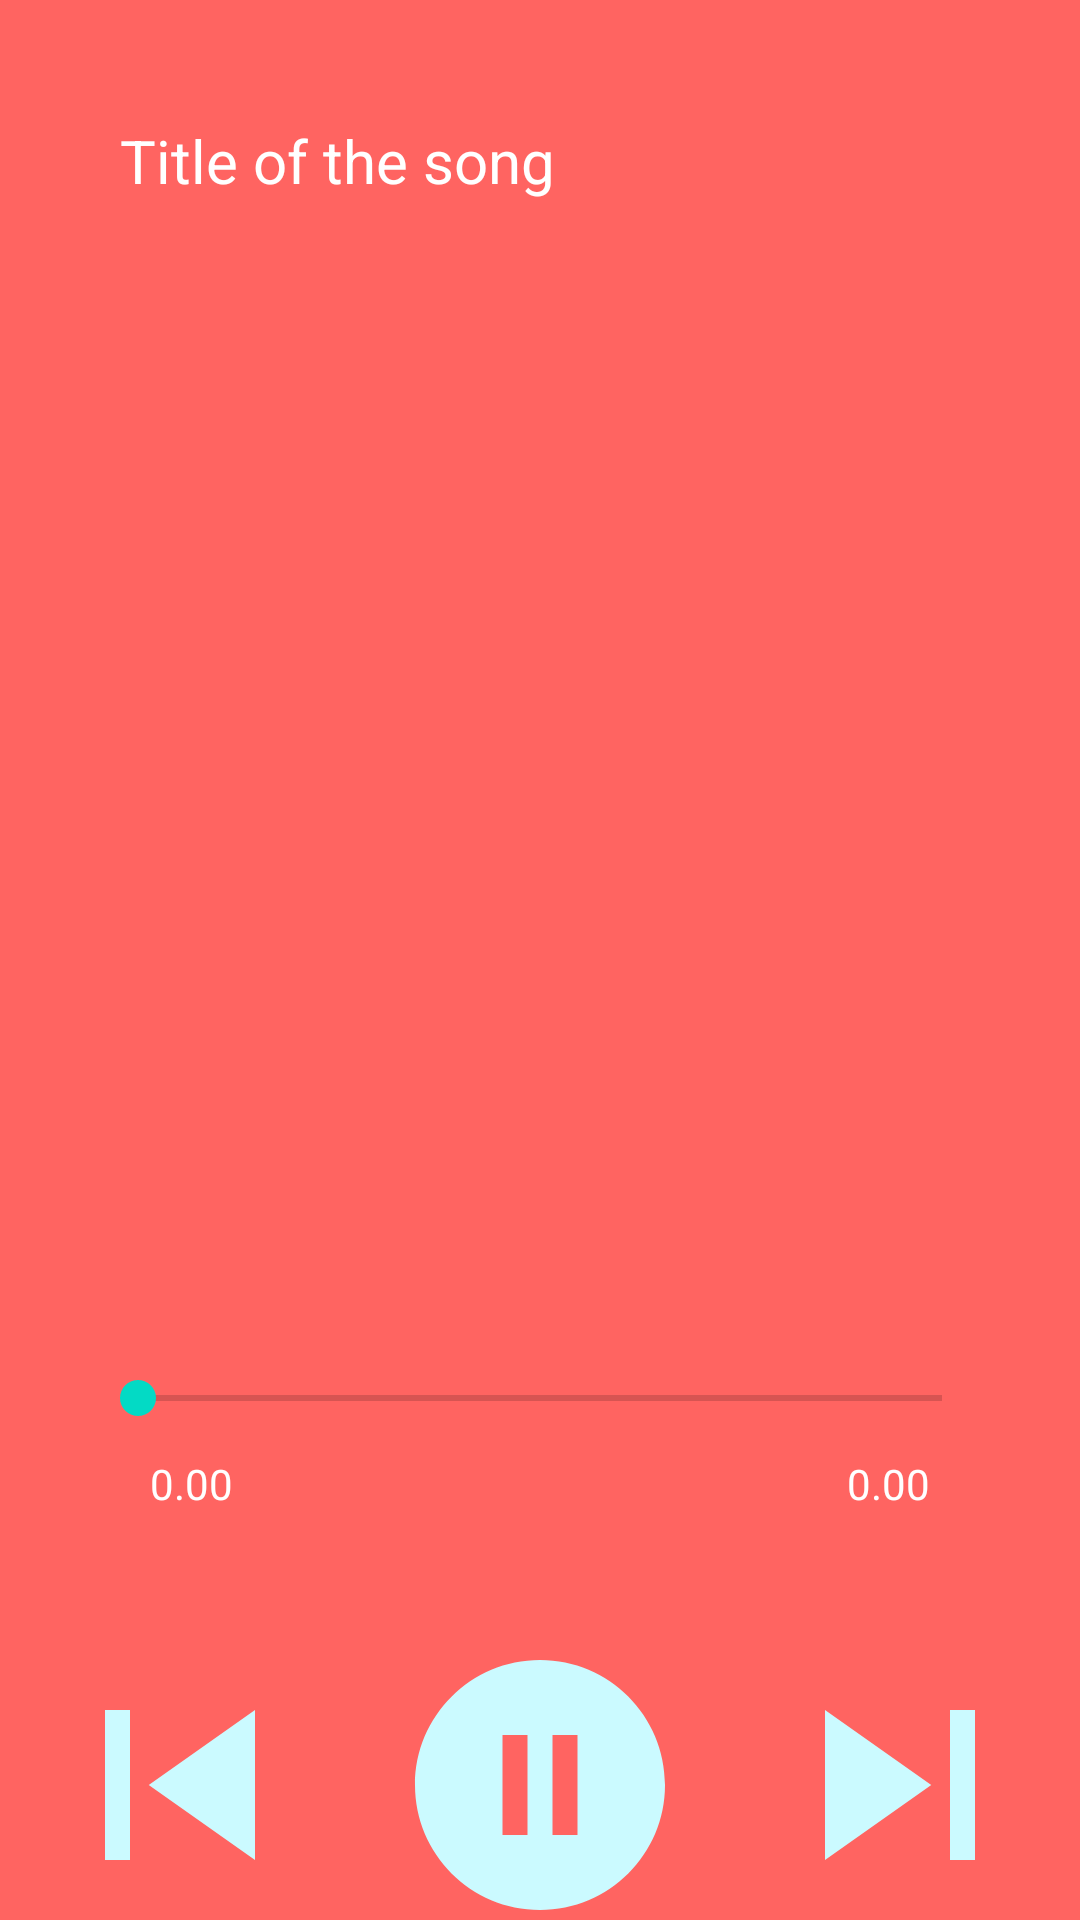

Android layout source for this screen:
<!-- AndroidManifest.xml: application theme Theme.Vmusix20 -->
<!-- res/layout/activity_music_player.xml -->
<?xml version="1.0" encoding="utf-8"?>
<RelativeLayout xmlns:android="http://schemas.android.com/apk/res/android"
    xmlns:app="http://schemas.android.com/apk/res-auto"
    xmlns:tools="http://schemas.android.com/tools"
    android:layout_width="match_parent"
    android:layout_height="match_parent"
    android:background="#FF6461"
    tools:context=".musicPlayer">

    <TextView
        android:id="@+id/songTitle"
        android:layout_width="match_parent"
        android:layout_height="wrap_content"
        android:layout_marginStart="20dp"
        android:layout_marginTop="20dp"
        android:layout_marginEnd="20dp"
        android:layout_marginBottom="20dp"
        android:ellipsize="marquee"
        android:padding="20dp"
        android:singleLine="true"
        android:text="Title of the song"
        android:textColor="@color/white"
        android:textSize="20dp" />


    <ImageView
        android:id="@+id/icon"
        android:layout_width="wrap_content"
        android:layout_height="300dp"
        android:layout_below="@+id/songTitle"
        android:layout_centerInParent="true"
        app:srcCompat="@drawable/micon" />
    <SeekBar
        android:id="@+id/seekbar"
        android:layout_width="match_parent"
        android:layout_height="wrap_content"
        android:layout_below="@id/icon"
        android:layout_marginTop="50dp"
        android:layout_marginLeft="30dp"
        android:layout_marginRight="30dp"
        android:backgroundTint="@color/white"/>
   <TextView
       android:layout_width="wrap_content"
       android:layout_height="wrap_content"
       android:id="@+id/currentTime"
       android:layout_below="@id/seekbar"
       android:text="0.00"
       android:layout_alignParentStart="true"
       android:textColor="@color/white"
       android:layout_marginLeft="50dp"
       android:layout_marginTop="10dp"/>
    <TextView
        android:layout_width="wrap_content"
        android:layout_height="wrap_content"
        android:id="@+id/totaltime"
        android:layout_below="@+id/seekbar"
        android:text="0.00"
        android:layout_alignParentEnd="true"
        android:textColor="@color/white"
        android:layout_marginRight="50dp"
        android:layout_marginTop="10dp"/>
    <LinearLayout
        android:id="@+id/playerButtons"
        android:layout_width="match_parent"
        android:layout_height="100dp"
        android:layout_below="@+id/seekbar"
        android:layout_marginTop="70dp"
        android:layout_marginBottom="100dp"
        android:orientation="horizontal">

        <ImageView
            android:id="@+id/previous"
            android:layout_width="wrap_content"
            android:layout_height="match_parent"
            android:layout_weight="1"
            app:srcCompat="@drawable/ic_baseline_skip_previous_24" />

        <ImageView
            android:id="@+id/play"
            android:layout_width="wrap_content"
            android:layout_height="match_parent"
            android:layout_weight="1"
            app:srcCompat="@drawable/pause" />

    <ImageView
        android:id="@+id/next"
        android:layout_width="wrap_content"
        android:layout_height="match_parent"
        android:layout_weight="1"
        app:srcCompat="@drawable/next" />
    </LinearLayout>

</RelativeLayout>
<!-- resources referenced by this layout -->
<resources>
  <!-- drawable ic_baseline_skip_previous_24 (drawable) -->
  <vector android:height="64dp" android:tint="#CBFAFF"
      android:viewportHeight="24" android:viewportWidth="24"
      android:width="64dp" xmlns:android="http://schemas.android.com/apk/res/android">
      <path android:fillColor="@android:color/white" android:pathData="M6,6h2v12L6,18zM9.5,12l8.5,6L18,6z"/>
  </vector>
  <!-- drawable next (drawable) -->
  <vector android:height="64dp" android:tint="#CBFAFF"
      android:viewportHeight="24" android:viewportWidth="24"
      android:width="64dp" xmlns:android="http://schemas.android.com/apk/res/android">
      <path android:fillColor="@android:color/white" android:pathData="M6,18l8.5,-6L6,6v12zM16,6v12h2V6h-2z"/>
  </vector>
  <!-- drawable pause (drawable) -->
  <vector android:height="64dp" android:tint="#CBFAFF"
      android:viewportHeight="24" android:viewportWidth="24"
      android:width="64dp" xmlns:android="http://schemas.android.com/apk/res/android">
      <path android:fillColor="@android:color/white" android:pathData="M12,2C6.48,2 2,6.48 2,12s4.48,10 10,10 10,-4.48 10,-10S17.52,2 12,2zM11,16L9,16L9,8h2v8zM15,16h-2L13,8h2v8z"/>
  </vector>
  <style name="Theme.Vmusix20" parent="Theme.MaterialComponents.DayNight.NoActionBar">
          
          <item name="colorPrimary">@color/purple_500</item>
          <item name="colorPrimaryVariant">@color/purple_700</item>
          <item name="colorOnPrimary">@color/white</item>
          
          <item name="colorSecondary">@color/teal_200</item>
          <item name="colorSecondaryVariant">@color/teal_700</item>
          <item name="colorOnSecondary">@color/black</item>
          
          <item name="android:statusBarColor" tools:targetApi="l">?attr/colorPrimaryVariant</item>
          
      </style>
  <!-- not gathered from this repository: default colours our renderer supplied (Android Studio template values) -->
  <color name="purple_500">#FF6200EE</color>
  <color name="purple_700">#FF3700B3</color>
  <color name="teal_200">#FF03DAC5</color>
  <color name="teal_700">#FF018786</color>
  <color name="black">#FF000000</color>
  <color name="white">#FFFFFFFF</color>
</resources>
